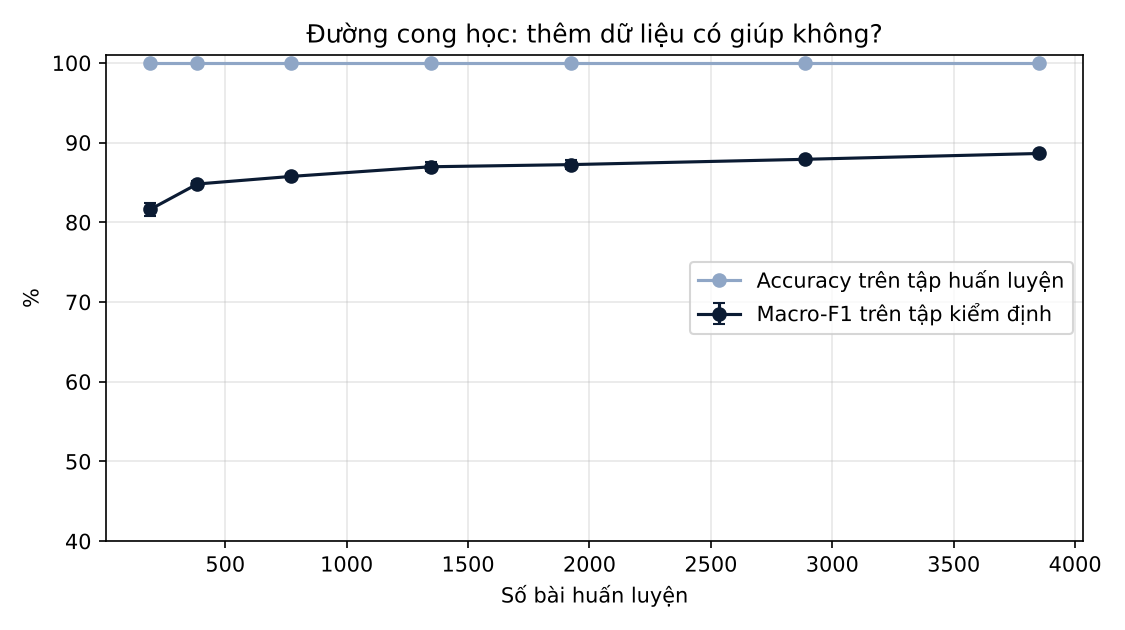

Data behind this chart, as committed beside it:
frac, n, train_acc, val_acc, val_f1, val_f1_std
0.05, 192, 1.0, 0.8182, 0.8164, 0.008285
0.1, 385, 1.0, 0.8497, 0.8481, 0.003993
0.2, 770, 1.0, 0.8582, 0.8576, 0.003047
0.35, 1347, 1.0, 0.8708, 0.8698, 0.005911
0.5, 1925, 1.0, 0.8735, 0.8725, 0.006066
0.75, 2887, 1.0, 0.88, 0.8791, 0.001607
1.0, 3850, 1.0, 0.8873, 0.8864, 
